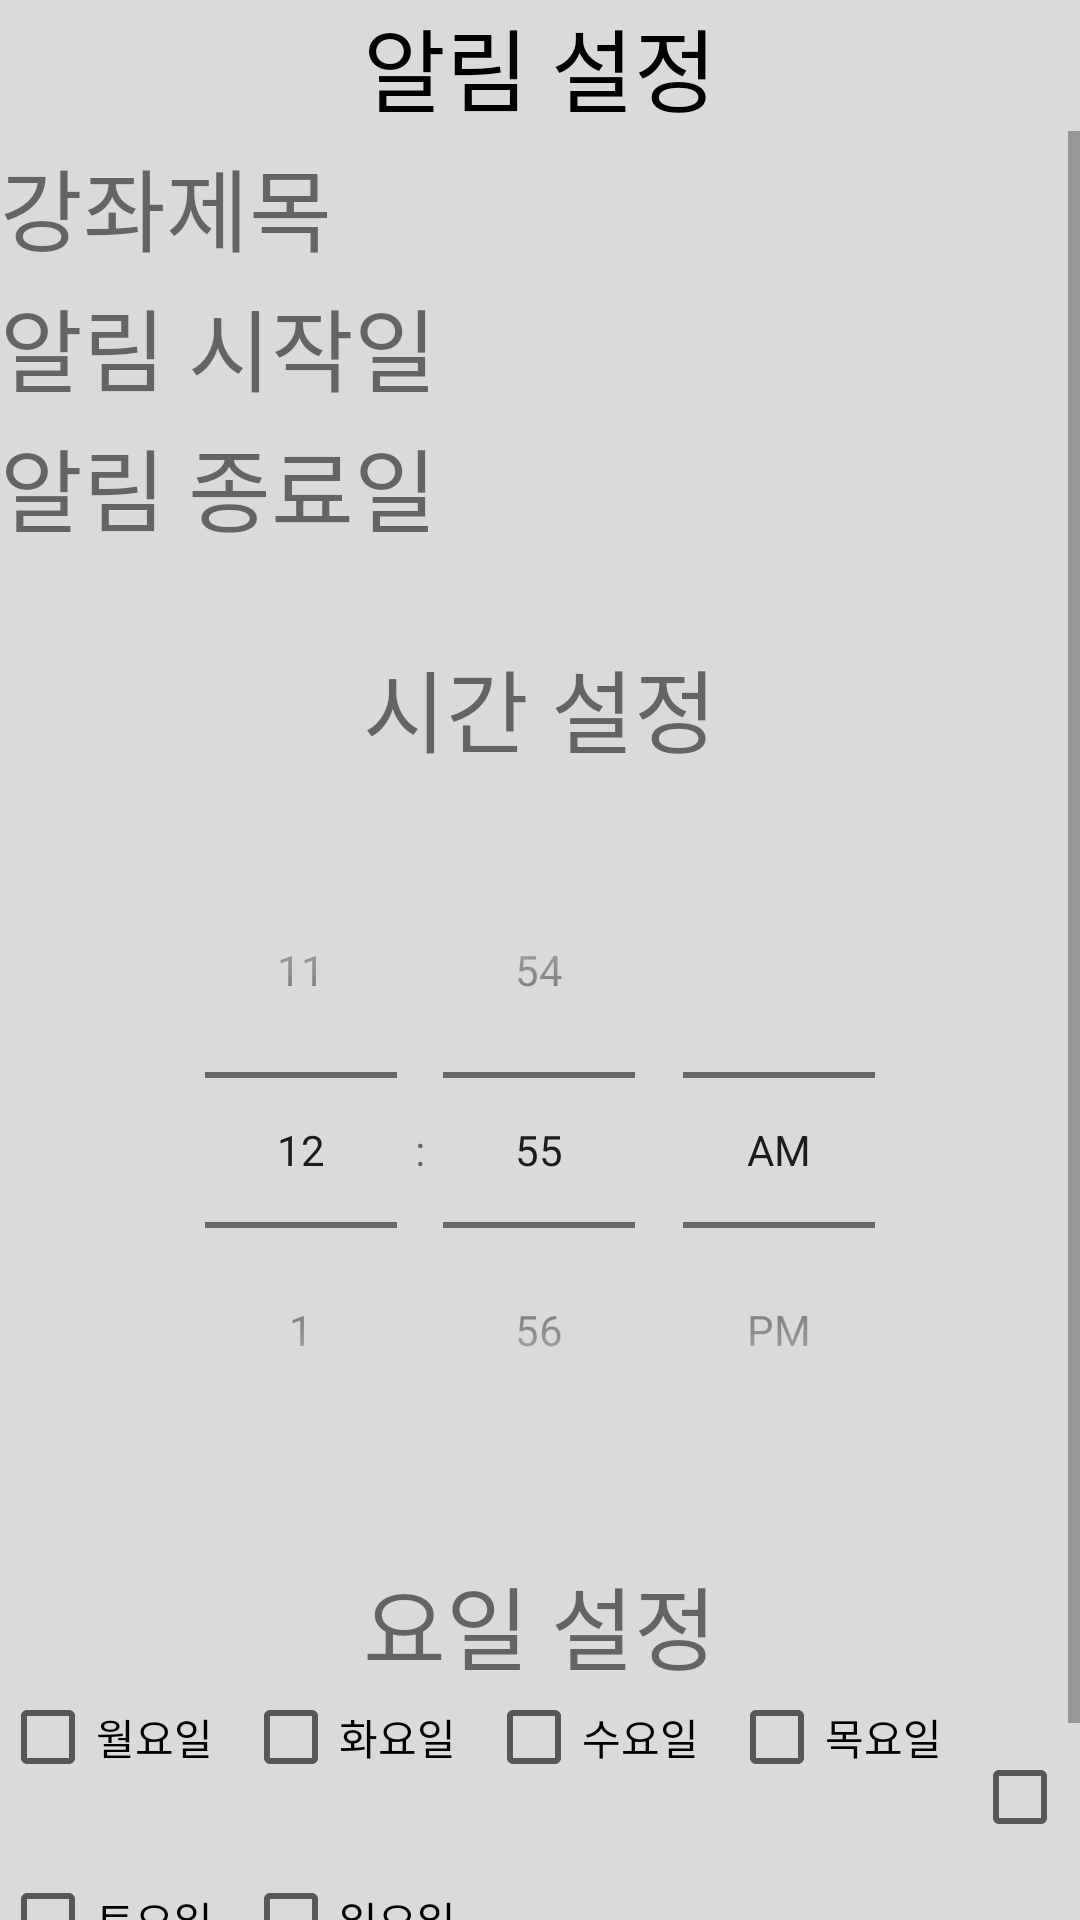

Produce the Android XML layout that renders to this screen, including the resource entries it uses.
<!-- AndroidManifest.xml: application theme Theme.Public_lecture_mainscreen -->
<!-- res/layout/alarmpage.xml -->
<?xml version="1.0" encoding="utf-8"?>
<LinearLayout xmlns:android="http://schemas.android.com/apk/res/android"
    android:layout_width="match_parent"
    android:layout_height="match_parent"
    android:orientation="vertical"
    android:background="#DADADA">

    <TextView
        android:layout_width="match_parent"
        android:layout_height="wrap_content"
        android:gravity="center"
        android:textSize="30dp"
        android:textColor="@color/black"
        android:text="알림 설정"
        android:background="@drawable/textview_line"/>
    <ScrollView
        android:layout_width="match_parent"
        android:layout_height="match_parent">

        <LinearLayout
            android:layout_width="match_parent"
            android:layout_height="match_parent"
            android:orientation="vertical">

            <LinearLayout
                android:layout_marginTop="3dp"
                android:background="@drawable/textview_line"
                android:layout_width="match_parent"
                android:layout_height="wrap_content"
                android:orientation="horizontal">

                <TextView
                    android:layout_width="wrap_content"
                    android:layout_height="wrap_content"
                    android:textSize="30dp"
                    android:text="강좌제목"
                    android:paddingRight="10dp"/>
                <TextView
                    android:id="@+id/Course_title"
                    android:layout_width="match_parent"
                    android:layout_height="wrap_content"
                    android:textSize="30dp"
                    android:textStyle="bold"
                    android:text="" />
            </LinearLayout>

            <RelativeLayout
                android:layout_marginTop="3dp"
                android:background="@drawable/textview_line"
                android:layout_width="match_parent"
                android:layout_height="wrap_content"
                android:orientation="horizontal">

                <TextView
                    android:id="@+id/A_T1"
                    android:layout_width="wrap_content"
                    android:layout_height="wrap_content"
                    android:layout_centerVertical="true"
                    android:paddingRight="10dp"
                    android:text="알림 시작일"
                    android:textSize="30dp" />

                <TextView
                    android:id="@+id/A_T2"
                    android:layout_width="180dp"
                    android:layout_height="wrap_content"
                    android:layout_centerVertical="true"
                    android:layout_toRightOf="@+id/A_T1"
                    android:paddingRight="10dp"
                    android:text=""
                    android:textStyle="bold"
                    android:textSize="30dp" />



            </RelativeLayout>

            <RelativeLayout
                android:layout_marginTop="3dp"
                android:background="@drawable/textview_line"
                android:layout_width="match_parent"
                android:layout_height="wrap_content"
                android:orientation="horizontal">

                <TextView
                    android:id="@+id/A_T3"
                    android:layout_width="wrap_content"
                    android:layout_height="wrap_content"
                    android:layout_centerVertical="true"
                    android:paddingRight="10dp"
                    android:text="알림 종료일"
                    android:textSize="30dp" />

                <TextView
                    android:id="@+id/A_T4"
                    android:layout_width="180dp"
                    android:layout_height="wrap_content"
                    android:layout_centerVertical="true"
                    android:layout_toRightOf="@+id/A_T3"
                    android:paddingRight="10dp"
                    android:text=""
                    android:textStyle="bold"
                    android:textSize="30dp" />
            </RelativeLayout>


            <LinearLayout
                android:layout_marginTop="10dp"
                android:background="@drawable/textview_line"
                android:layout_width="match_parent"
                android:layout_height="wrap_content"
                android:orientation="vertical">

                <TextView
                    android:layout_width="match_parent"
                    android:layout_height="wrap_content"
                    android:layout_marginTop="20dp"
                    android:text="시간 설정"
                    android:gravity="center"
                    android:textSize="30dp"/>

                <TimePicker
                    android:id="@+id/time_picker"
                    android:layout_width="wrap_content"
                    android:layout_height="wrap_content"
                    android:layout_gravity="center"
                    android:layout_marginTop="20dp"
                    android:layout_marginBottom="20dp"
                    android:timePickerMode="spinner" />
            </LinearLayout>


        <LinearLayout
            android:layout_marginTop="10dp"
            android:background="@drawable/textview_line"
            android:layout_width="match_parent"
            android:layout_height="wrap_content"
            android:orientation="vertical">

            <TextView
                android:layout_width="match_parent"
                android:layout_height="wrap_content"
                android:text="요일 설정"
                android:gravity="center"
                android:textSize="30dp"/>

            <LinearLayout
                android:layout_width="match_parent"
                android:layout_height="wrap_content"
                android:orientation="horizontal">


                <CheckBox
                    android:id="@+id/cb_mon"
                    android:layout_width="wrap_content"
                    android:layout_height="wrap_content"
                    android:layout_marginRight="10dp"
                    android:text="월요일"/>
                <CheckBox
                    android:id="@+id/cb_tue"
                    android:layout_width="wrap_content"
                    android:layout_height="wrap_content"
                    android:layout_marginRight="10dp"
                    android:text="화요일"/>
                <CheckBox
                    android:id="@+id/cb_wed"
                    android:layout_width="wrap_content"
                    android:layout_height="wrap_content"
                    android:layout_marginRight="10dp"
                    android:text="수요일"/>
                <CheckBox
                    android:id="@+id/cb_thu"
                    android:layout_width="wrap_content"
                    android:layout_height="wrap_content"
                    android:layout_marginRight="10dp"
                    android:text="목요일"/>
                <CheckBox
                    android:id="@+id/cb_fri"
                    android:layout_width="wrap_content"
                    android:layout_height="wrap_content"
                    android:layout_marginRight="10dp"
                    android:text="금요일"/>
            </LinearLayout>
            <LinearLayout
                android:layout_width="match_parent"
                android:layout_height="wrap_content"
                android:orientation="horizontal">


                <CheckBox
                    android:id="@+id/cb_sat"
                    android:layout_width="wrap_content"
                    android:layout_height="wrap_content"
                    android:layout_marginRight="10dp"
                    android:text="토요일"/>
                <CheckBox
                    android:id="@+id/cb_sun"
                    android:layout_width="wrap_content"
                    android:layout_height="wrap_content"
                    android:layout_marginRight="10dp"
                    android:text="일요일"/>

            </LinearLayout>
            <LinearLayout
                android:layout_marginTop="10dp"
                android:layout_width="match_parent"
                android:layout_height="wrap_content"
                android:gravity="center"
                android:orientation="horizontal">

                <Button
                    android:id="@+id/save"
                    android:layout_width="wrap_content"
                    android:layout_height="wrap_content"
                    android:layout_gravity="center"
                    android:text="확인" />
                <Button
                    android:id="@+id/delete_alarm"
                    android:layout_width="wrap_content"
                    android:layout_height="wrap_content"
                    android:layout_gravity="center"
                    android:onClick="alarmCancle"
                    android:text="삭제" />
                <Button
                    android:id="@+id/cancel"
                    android:layout_width="wrap_content"
                    android:layout_height="wrap_content"
                    android:layout_gravity="center"
                    android:onClick="alarmClose"
                    android:text="뒤로가기" />

            </LinearLayout>
        </LinearLayout>


        </LinearLayout>
    </ScrollView>




</LinearLayout>
<!-- resources referenced by this layout -->
<resources>
  <color name="black">#FF000000</color>
  <style name="Theme.Public_lecture_mainscreen" parent="Theme.AppCompat.Light.NoActionBar">
          
          <item name="colorPrimary">@color/gmts_blue</item>
          <item name="colorPrimaryVariant">@color/gmts_blue</item>
          <item name="colorOnPrimary">@color/white</item>
          
          <item name="colorSecondary">@color/gmts_light_gray</item>
          <item name="colorSecondaryVariant">@color/white</item>
          <item name="colorOnSecondary">@color/black</item>
          
          <item name="android:statusBarColor" tools:targetApi="l">?attr/colorPrimaryVariant</item>
          
      </style>
  <color name="white">#FFFFFFFF</color>
</resources>
